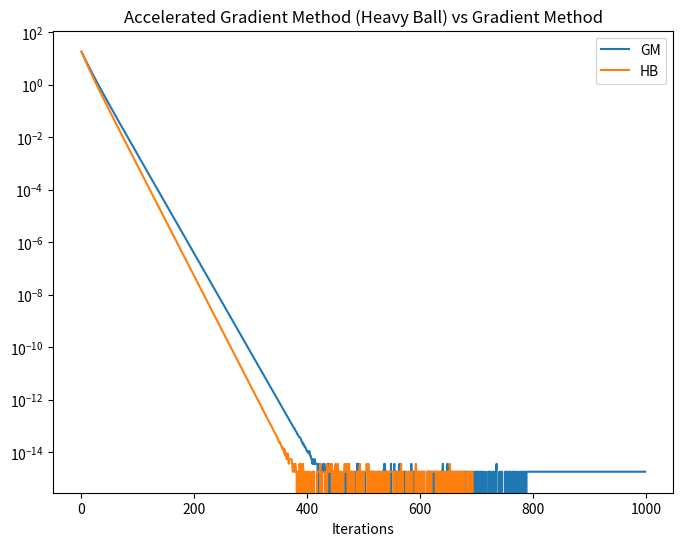

This chart was generated by the following Python code:
import numpy as np
import matplotlib.pyplot as plt

np.random.seed(0)

def cost_fcn(zz, QQ, rr):
    val = 0.5 * zz.T @ QQ @ zz + rr.T @ zz
    grad = QQ @ zz + rr
    return val, grad


d = 5
Q = np.diag(np.random.uniform(size=(d)))
r = np.random.normal(size=(d))


z_opt = -np.linalg.inv(Q) @ r
ell_opt, _ = cost_fcn(z_opt, Q, r)

maxIters = 1000
zinit = np.random.normal(size=(d))

cost_GM = np.zeros((maxIters))
z = np.zeros((maxIters, d))
xi = np.zeros((maxIters, d))
v = np.zeros((maxIters, d))
y = np.zeros((maxIters, d))

z[0] = zinit
xi[0] = zinit
alpha3 = 0
alpha2 = 0.1
alpha1 = 0

for k in range(maxIters - 1):
    v[k] = (1 + alpha3) * z[k] - alpha3 * xi[k]
    _, grad = cost_fcn(v[k], Q, r)
    y[k] = -alpha2 * grad

    z[k + 1] = (1 + alpha1) * z[k] - alpha1 * xi[k] + y[k]
    xi[k + 1] = z[k]

    cost_GM[k], _ = cost_fcn(v[k], Q, r)

###
cost_HB = np.zeros((maxIters))
z = np.zeros((maxIters, d))
xi = np.zeros((maxIters, d))
v = np.zeros((maxIters, d))
y = np.zeros((maxIters, d))

z[0] = zinit
xi[0] = zinit
alpha3 = 0.1
alpha2 = 0.1
alpha1 = 0.1

for k in range(maxIters - 1):
    v[k] = (1 + alpha3) * z[k] - alpha3 * xi[k]
    _, grad = cost_fcn(v[k], Q, r)
    y[k] = -alpha2 * grad

    z[k + 1] = (1 + alpha1) * z[k] - alpha1 * xi[k] + y[k]
    xi[k + 1] = z[k]

    cost_HB[k], _ = cost_fcn(v[k], Q, r)

fig, ax = plt.subplots(figsize=(8, 6))
ax.semilogy(np.arange(maxIters - 1), np.abs(cost_GM[:-1] - ell_opt), label="GM")
ax.semilogy(np.arange(maxIters - 1), np.abs(cost_HB[:-1] - ell_opt), label="HB")
ax.set_title("Accelerated Gradient Method (Heavy Ball) vs Gradient Method")
ax.set_xlabel("Iterations")
ax.legend()
plt.show()
